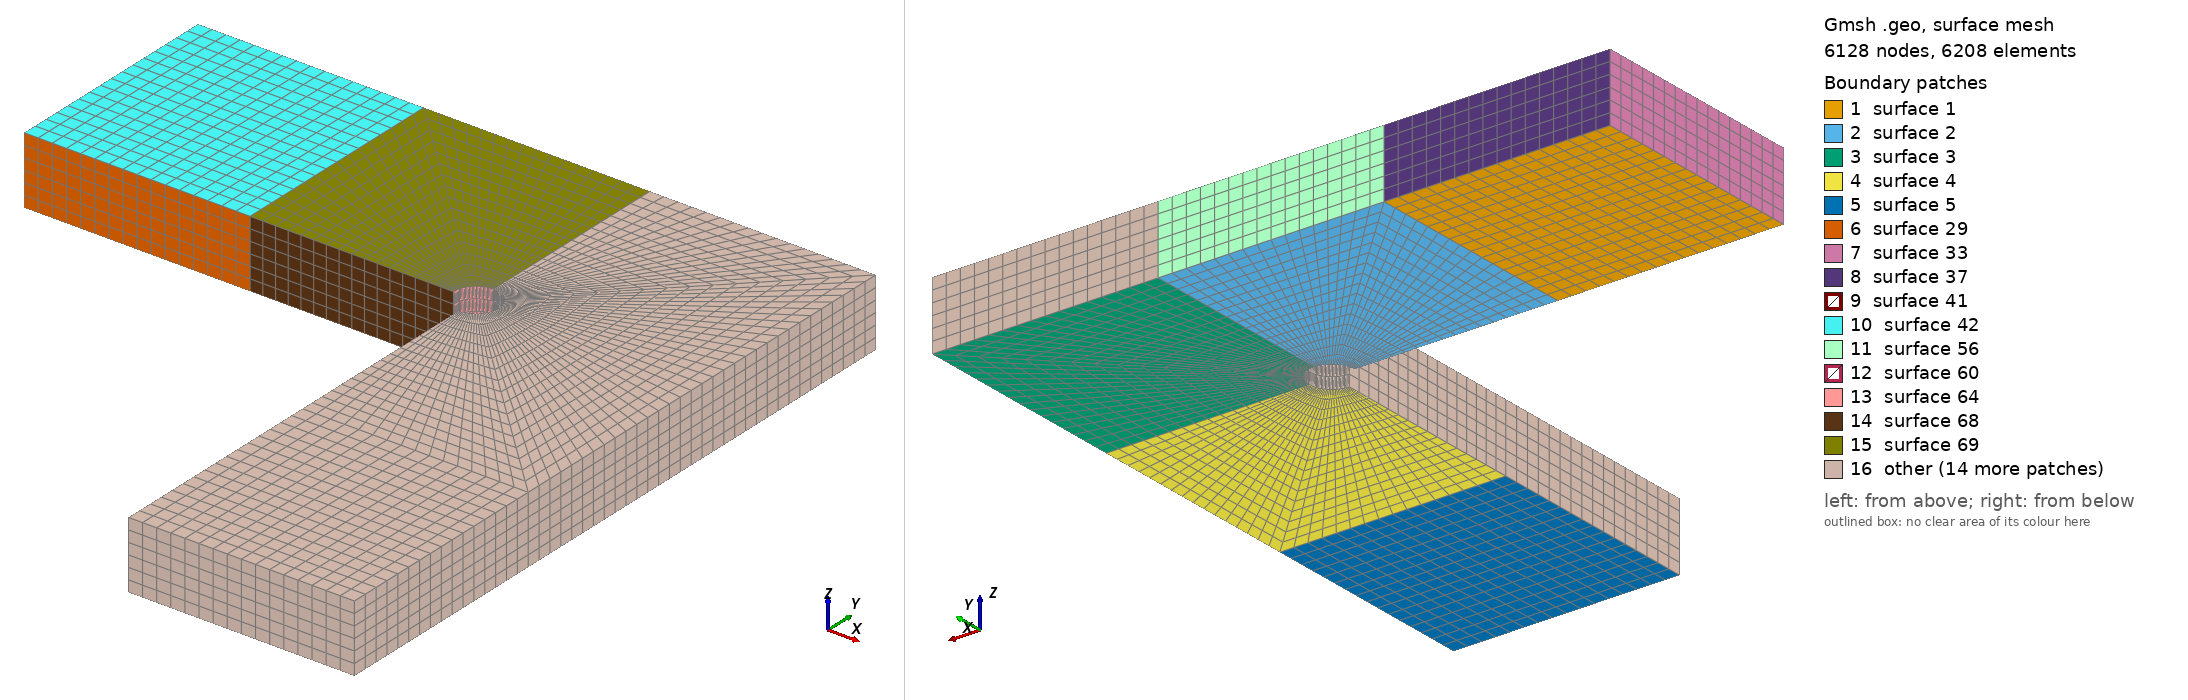

Gmsh geometry script, surface-meshed: 6128 nodes, 6208 surface elements. Boundary patches (legend numbers): 1 surface 1, 2 surface 2, 3 surface 3, 4 surface 4, 5 surface 5, 6 surface 29, 7 surface 33, 8 surface 37, 9 surface 41, 10 surface 42, 11 surface 56, 12 surface 60, 13 surface 64, 14 surface 68, 15 surface 69, 16 other. Left view from above one corner, right view from below the opposite corner. The script declares no physical surfaces, so the legend lists its geometric surfaces. The drawing asked Gmsh for element sizes between 1% and 20% of the model's largest extent; the script's own settings can give other sizes.

=== scott.geo (drawn) ===
r=5.;
L=150.;
t=50.;
Point(1)={0.,0.0,0.0};
Point(2)={-r,0.0,0.0};
Point(3)={0.,r,0.0};
Point(4)={0.,-r,0.0};
Point(5)={r,0.0,0.0};
Point(6)={-L+t,0.0,0.0};
Point(7)={-L+t,t,0.0};
Point(8)={0.0,t,0.0};
Point(9)={t,t,0.0};
Point(10)={t,0.0,0.0};
Point(11)={t,-L+t,0.0};
Point(12)={0.0,-L+t,0.0};
Point(13)={t,-t,0.0};
Point(14)={0.0,-t,0.0};
Point(15)={-t,0.0,0.0};
Point(16)={-t,t,0.0};
//+
Circle(1) = {5, 1, 3};
//+
Circle(2) = {3, 1, 2};
//+
Circle(3) = {5, 1, 4};
//+
Line(4) = {3, 8};
//+
Line(5) = {2, 15};
//+
Line(6) = {15, 16};
//+
Line(7) = {16, 8};
//+
Line(8) = {8, 9};
//+
Line(9) = {9, 10};
//+
Line(10) = {10, 5};
//+
Line(11) = {4, 14};
//+
Line(12) = {14, 13};
//+
Line(13) = {13, 10};
//+
Line(14) = {13, 11};
//+
Line(15) = {11, 11};
//+
Line(16) = {11, 12};
//+
Line(17) = {12, 14};
//+
Line(18) = {15, 6};
//+
Line(19) = {6, 7};
//+
Line(20) = {7, 16};
//+
Curve Loop(1) = {18, 19, 20, -6};
//+
Plane Surface(1) = {1};
//+
Curve Loop(2) = {6, 7, -4, 2, 5};
//+
Plane Surface(2) = {2};
//+
Curve Loop(3) = {8, 9, 10, 1, 4};
//+
Plane Surface(3) = {3};
//+
Curve Loop(4) = {11, 12, 13, 10, 3};
//+
Plane Surface(4) = {4};
//+
Curve Loop(5) = {17, 12, 14, 16};
//+
Plane Surface(5) = {5};
//+
Transfinite Curve {11, 10, 4, 5} = 17 Using Progression 1;
//+
Transfinite Curve {16, 12, 13, 9, 8, 6, 19, 7} = 17 Using Progression 1;
//+
Transfinite Curve {17, 14, 18, 20} = 17 Using Progression 1;
//+
Transfinite Curve {2, 1, 3} = 33 Using Progression 1;
//+
Transfinite Surface {1} = {6, 15, 16, 7};
//+
Transfinite Surface {2} = {2, 3, 8, 15};
//+
Transfinite Surface {3} = {3, 5, 10, 8};
//+
Transfinite Surface {4} = {5, 4, 14, 10};
//+
Transfinite Surface {5} = {12, 11, 13, 14};
//+

//+
Recombine Surface {1, 2, 3, 4, 5};
//+
Extrude {0, 0, 15} {
  Surface{1}; Surface{2}; Surface{3}; Surface{4}; Surface{5}; Layers {6}; Recombine;
}
//+
Physical Volume("T_member", 146) = {3, 2, 1, 4, 5};
